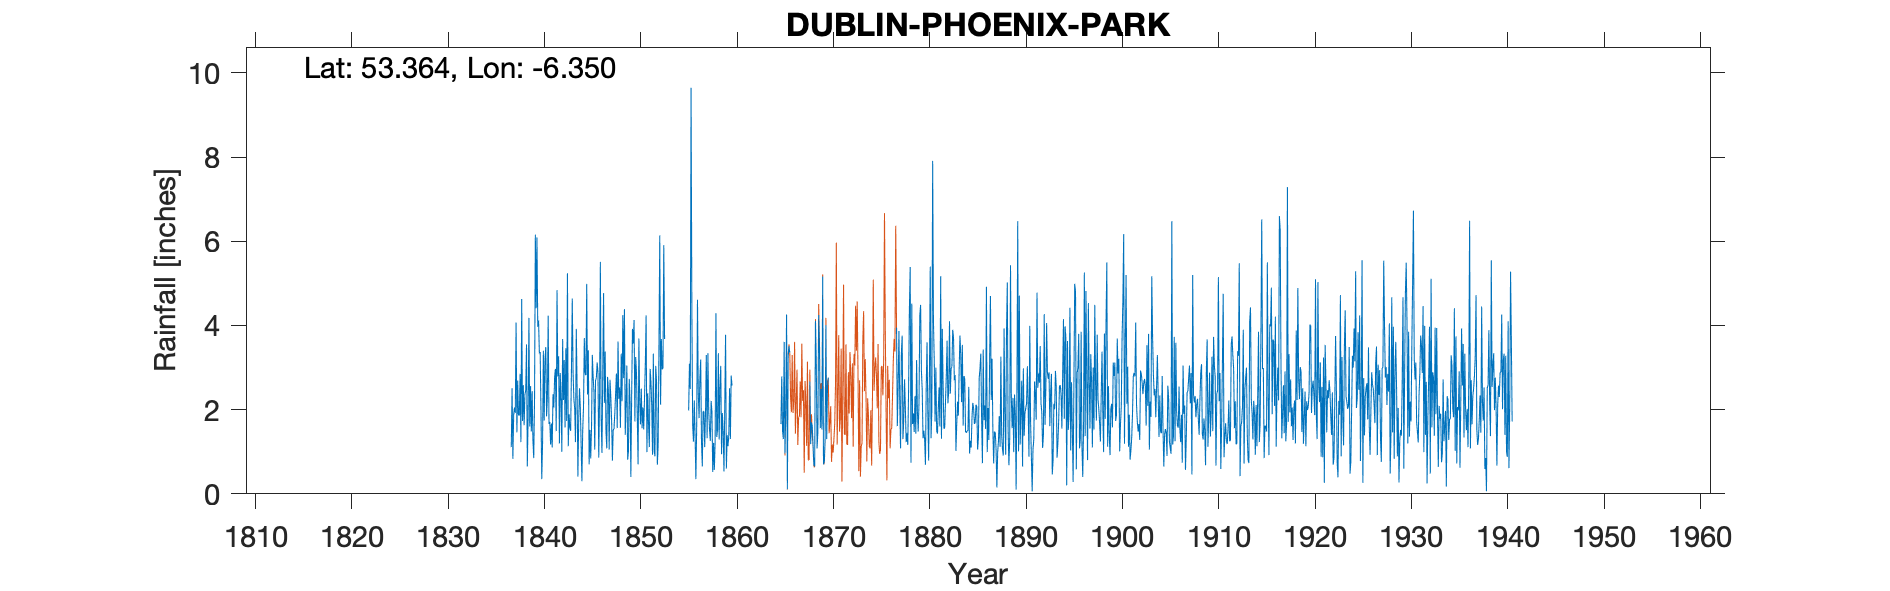

Source data for this figure (header and first rows):
DUBLIN PHOENIX PARK, , , , , , , , , , , , , , , , , , , , , , , 
Grid ref, IO0989936075, Long, -6.35, Lat, 53.36, Elevation, 155, ft, , , , , , , , , , , , , , , 
Station no, 6118, , , , , , , , , , , , , , , , , , , , , , 
, 1837, 1838, 1839, 1840, 1841, 1842, 1843, 1844, 1845, 1846, 1847, 1848, 1849, 1850, 1851, 1852, 1853, 1854, 1855, 1856, 1857, 1858, 1859
January, 1.11, 1.23, 2.56, 3.37, 1.71, 1.2, 1.89, 1.73, 3.41, 2.89, 2.78, 1.56, 3.05, 2.87, 4.24, 3.04, , , , 2.22, 1.96, 1.21, 1.47
February, 2.51, 4.63, 1.48, 1.98, 1.17, 2.87, 1.58, 2.51, 0.7, 0.86, 2.44, 3.62, 0.81, 1.81, 0.99, 2.67, , , , 1.39, 1.11, 0.57, 0.53
March, 0.83, 1.73, 2.44, 0.35, 1.67, 2.3, 1.5, 2.06, 1.52, 2.29, 1.05, 2.26, 1.02, 0.7, 2.39, 0.69, , , , 0.35, 1.92, 1.26, 2.11
April, 1.89, 2.58, 1.25, 1.23, 1.1, 1, 2.99, 1.21, 0.84, 5.51, 2.71, 2.53, 2.73, 3.69, 1.68, 1.15, , , , 1.59, 3.3, 4.29, 3.78
May, 2.05, 1.63, 0.85, 3.4, 2.37, 3.68, 4.64, 0.3, 1.6, 1.77, 2.3, 1.57, 2.2, 2.22, 1.11, 3.52, , , , 4.61, 1.32, 1.35, 0.6
June, 1.92, 2.35, 2.26, 1.74, 2.05, 2.23, 2.88, 1.5, 3.3, 0.97, 1.75, 3.33, 0.4, 1.65, 2.97, 6.14, , , 1.98, 2.39, 3.34, 1.53, 1.39
July, 4.07, 2.47, 6.16, 3.18, 2.77, 3.18, 2.25, 2.06, 2.78, 2.93, 0.79, 2.2, 2.37, 2.5, 2.67, 2.12, , , 3.09, 1.8, 1.97, 3.34, 1.13
August, 1.46, 3.55, 4.41, 3.49, 2.97, 1.58, 2.03, 3.7, 2.44, 4.77, 1.52, 4.25, 3.92, 1.56, 2.09, 3.68, , , 2.49, 2.75, 1.53, 1.29, 1.4
September, 2.69, 0.65, 6.09, 1.84, 1.49, 3.46, 1.23, 2.85, 1.05, 2.16, 1.54, 2.75, 3.57, 2.05, 0.93, 2.96, , , 9.65, 3.19, 1.26, 2.54, 2.51
October, 1.87, 1.85, 3.97, 2.3, 4.84, 1.73, 3.92, 2.82, 2.69, 3.38, 1.92, 4.39, 4.13, 1.53, 3.33, 2.98, , , 4.33, 1.24, 2.21, 3.04, 1.3
November, 1.86, 4.18, 4.12, 4.23, 2.79, 5.24, 2.54, 4.99, 2.76, 1.47, 2.38, 1.4, 1.72, 2.27, 1.04, 5.91, , , 1.64, 0.65, 1.95, 0.94, 2.81
December, 2.85, 1.6, 3.34, 1.66, 3.27, 1.13, 0.41, 2.36, 3.12, 1.08, 2.86, 2.16, 3.25, 3.07, 0.89, 3.68, , , 1.24, 1.96, 0.52, 1.92, 2.57
Total, 25.11, 28.45, 38.93, 28.77, 28.2, 29.6, 27.86, 28.09, 26.21, 30.08, 24.04, 32.02, 29.17, 25.92, 24.33, 38.54, , , , 24.14, 22.39, 23.28, 21.6
IDR 1845 Jul, , , , , , , , , , , , , , , , , , , , , , , 
Note 1855-59: Mean of two gauges @ 3ft &…, , , , , , , , , , , , , , , , , , , , , , , 
